Labelled photos from "Number-guesser-with-CNN", an image-classification folder in kkd1215/Number-guesser-with-CNN. The possible labels are: eight, five, four, nine, one, seven, six, three, two, zero.

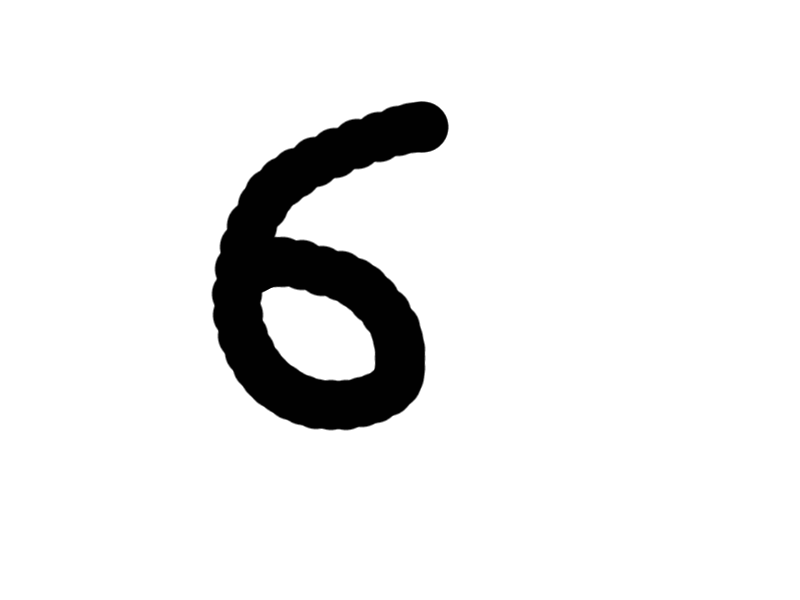
Label: six

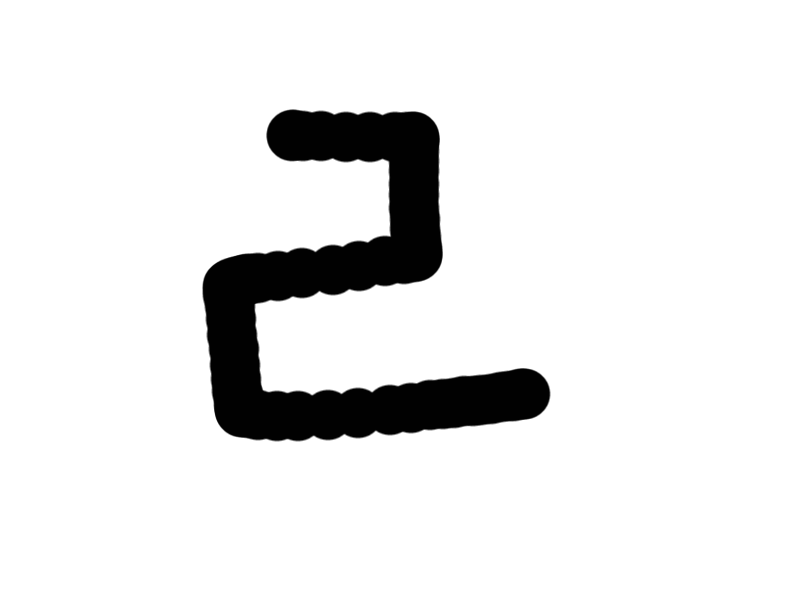
Label: two

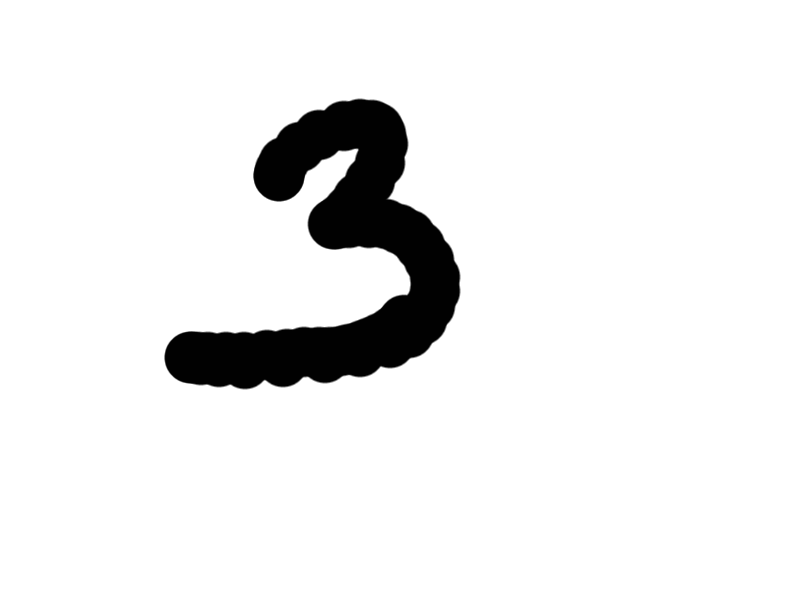
Label: three

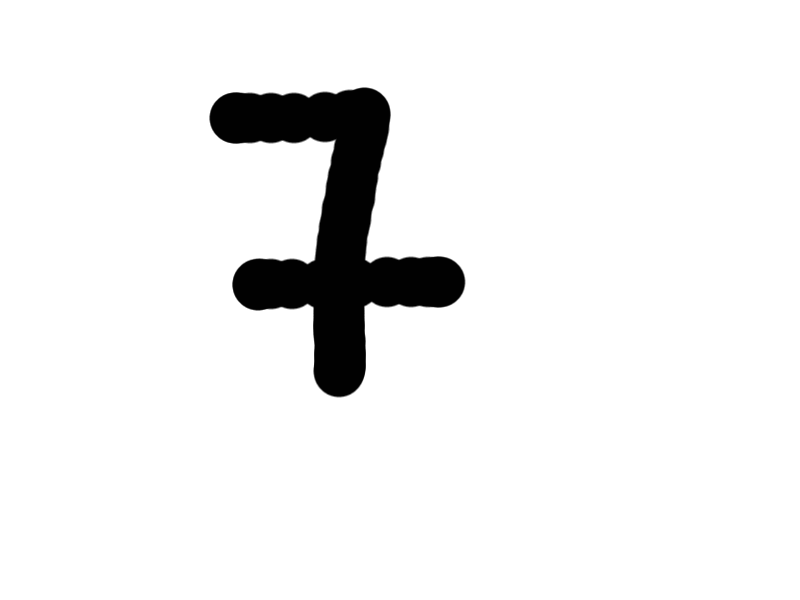
Label: seven

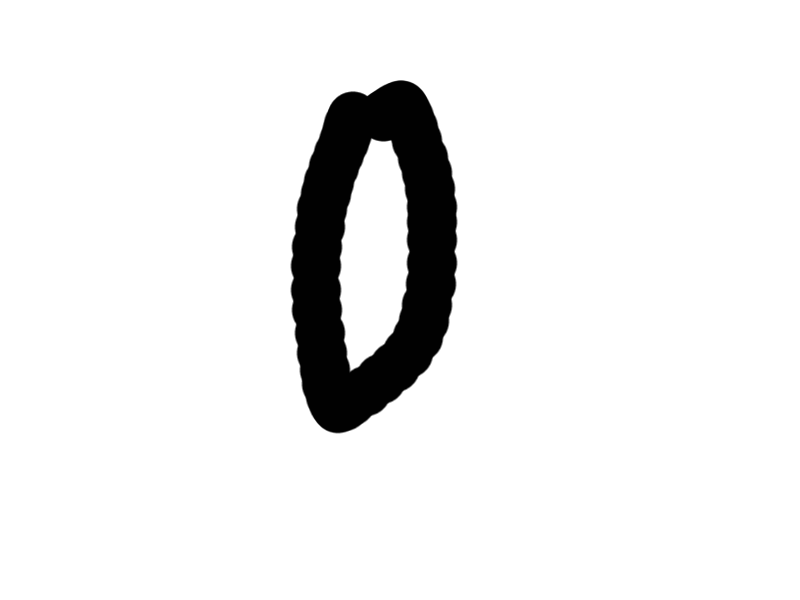
Label: zero

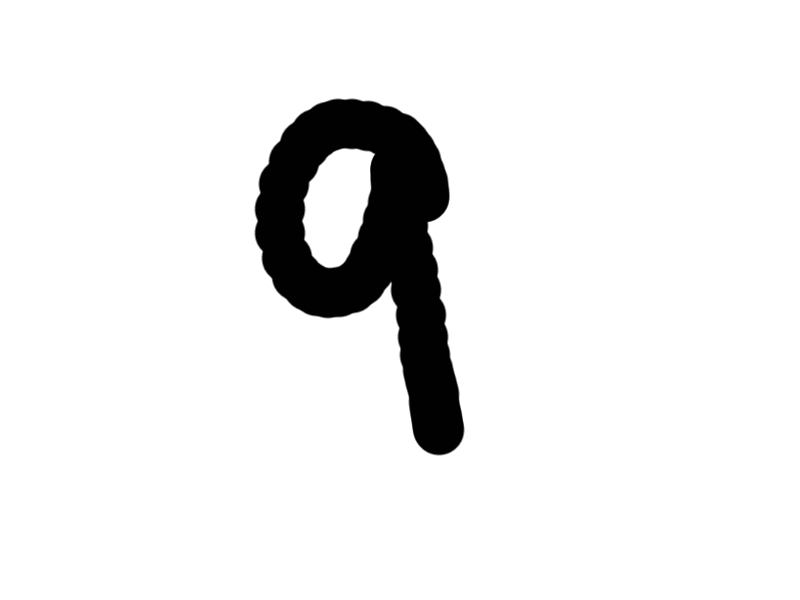
Label: nine
